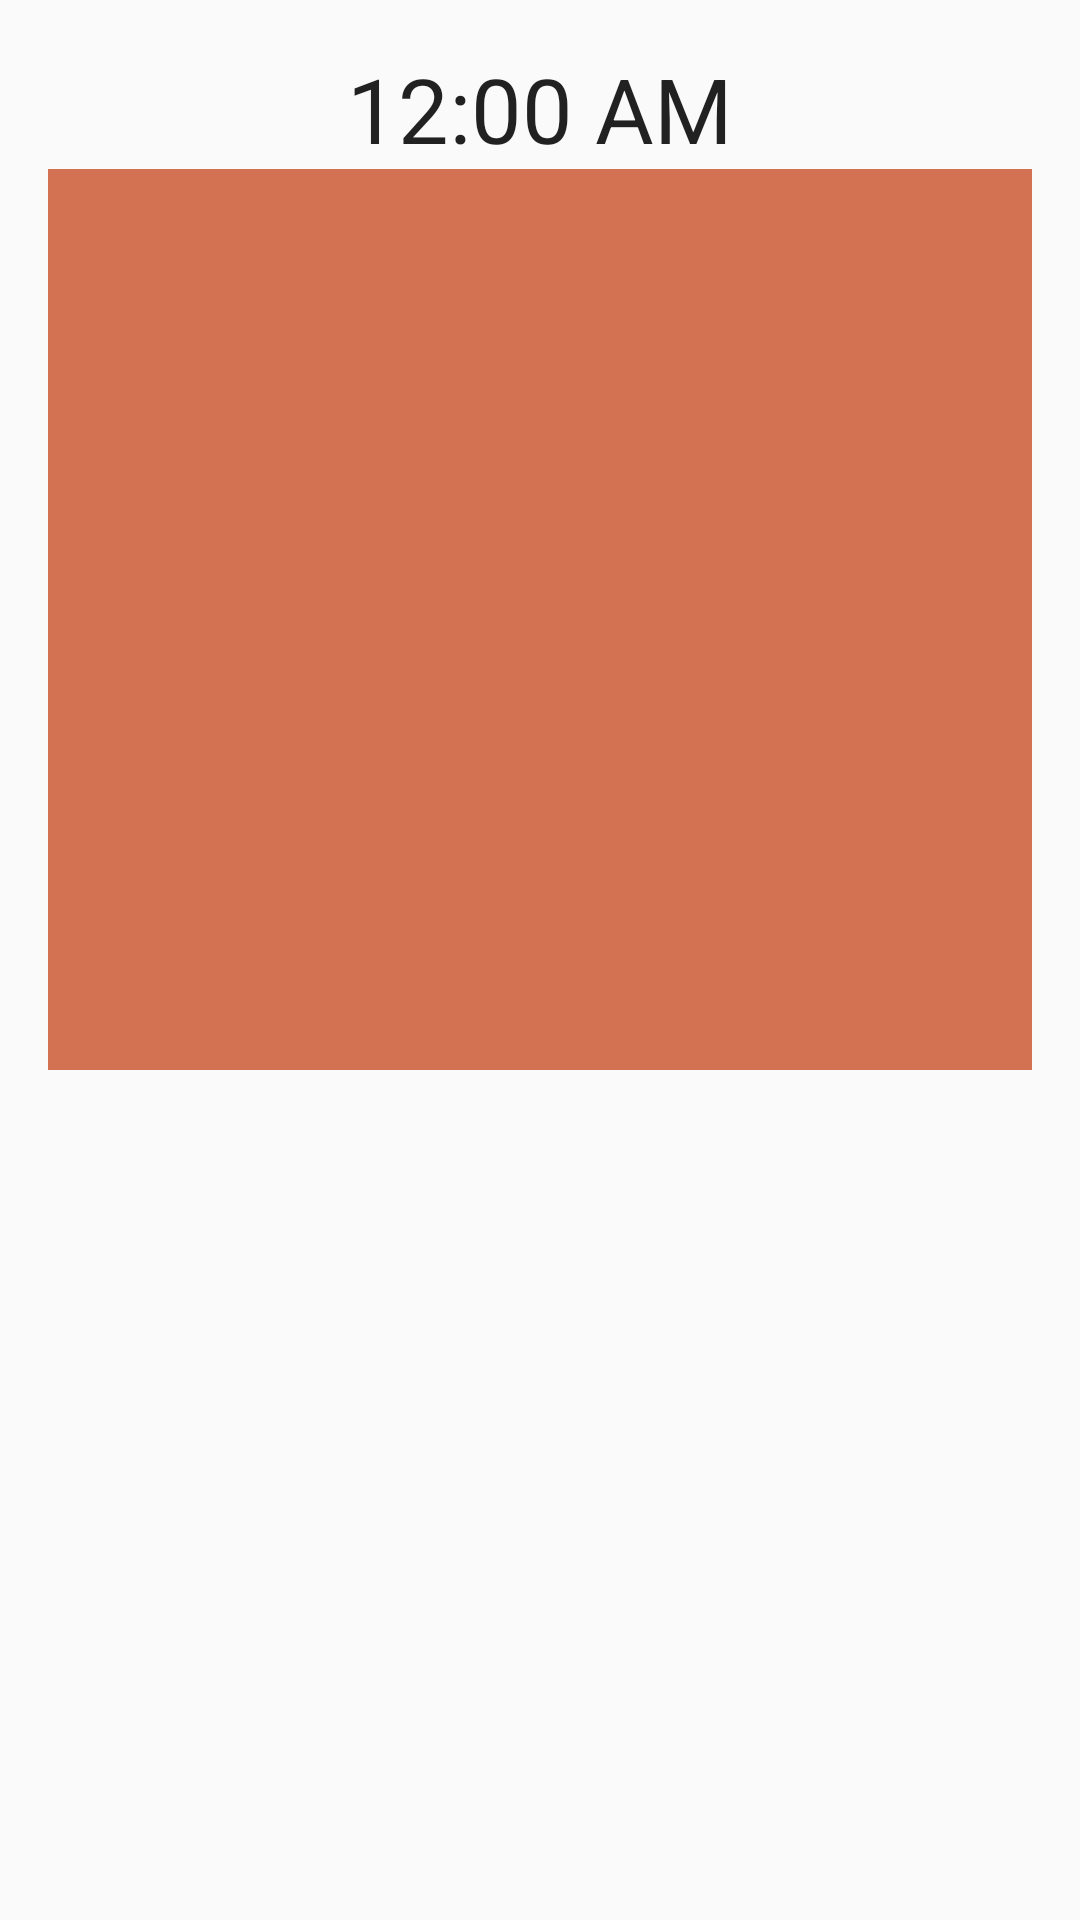

Reconstruct the res/layout file that produces this screen, plus the resources it refers to.
<!-- AndroidManifest.xml: application theme AppTheme -->
<!-- res/layout/fragment_eating.xml -->
<RelativeLayout
    xmlns:android="http://schemas.android.com/apk/res/android"
    xmlns:tools="http://schemas.android.com/tools"
    android:layout_width="match_parent"
    android:layout_height="match_parent"
    android:paddingLeft="@dimen/activity_horizontal_margin"
    android:paddingRight="@dimen/activity_horizontal_margin"
    android:paddingTop="@dimen/activity_vertical_margin"
    android:paddingBottom="@dimen/activity_vertical_margin"
    tools:context=".MainActivity$PlaceholderFragment">

    <TextView
        android:id="@+id/section_label"
        android:layout_width="wrap_content"
        android:layout_height="wrap_content"
        android:textAlignment="center"/>

    <LinearLayout
        android:orientation="vertical"
        android:layout_width="match_parent"
        android:layout_height="match_parent"
        android:layout_centerHorizontal="true"
        android:layout_alignParentTop="true"
        android:weightSum="1">

        <TextClock
            android:layout_width="wrap_content"
            android:layout_height="wrap_content"
            android:id="@+id/textClock"
            android:textSize="30sp"
            android:layout_gravity="center_horizontal" />

        <ImageView
            android:layout_width="fill_parent"
            android:layout_height="wrap_content"
            android:id="@+id/imageView"
            android:contentDescription="" />

        <Gallery
            android:layout_width="match_parent"
            android:layout_height="0dp"
            android:id="@+id/gallery"
            android:layout_weight="0.85"
            android:background="@color/topBar_bg" />

        <ScrollView
            android:layout_width="match_parent"
            android:layout_height="214dp"
            android:id="@+id/scrollView" />
    </LinearLayout>

</RelativeLayout>
<!-- resources referenced by this layout -->
<resources>
  <color name="topBar_bg">#1ABC9C</color>
  <dimen name="activity_horizontal_margin">16dp</dimen>
  <dimen name="activity_vertical_margin">16dp</dimen>
  <style name="AppTheme" parent="Theme.AppCompat.Light.DarkActionBar">
          <item name="colorPrimary">@color/topBar_bg</item>
          <item name="colorPrimaryDark">@color/topBar_bg</item>
          <item name="android:actionBarItemBackground">@color/actionBarItemBg</item>
      </style>
  <color name="actionBarItemBg">#ffffff</color>
</resources>
